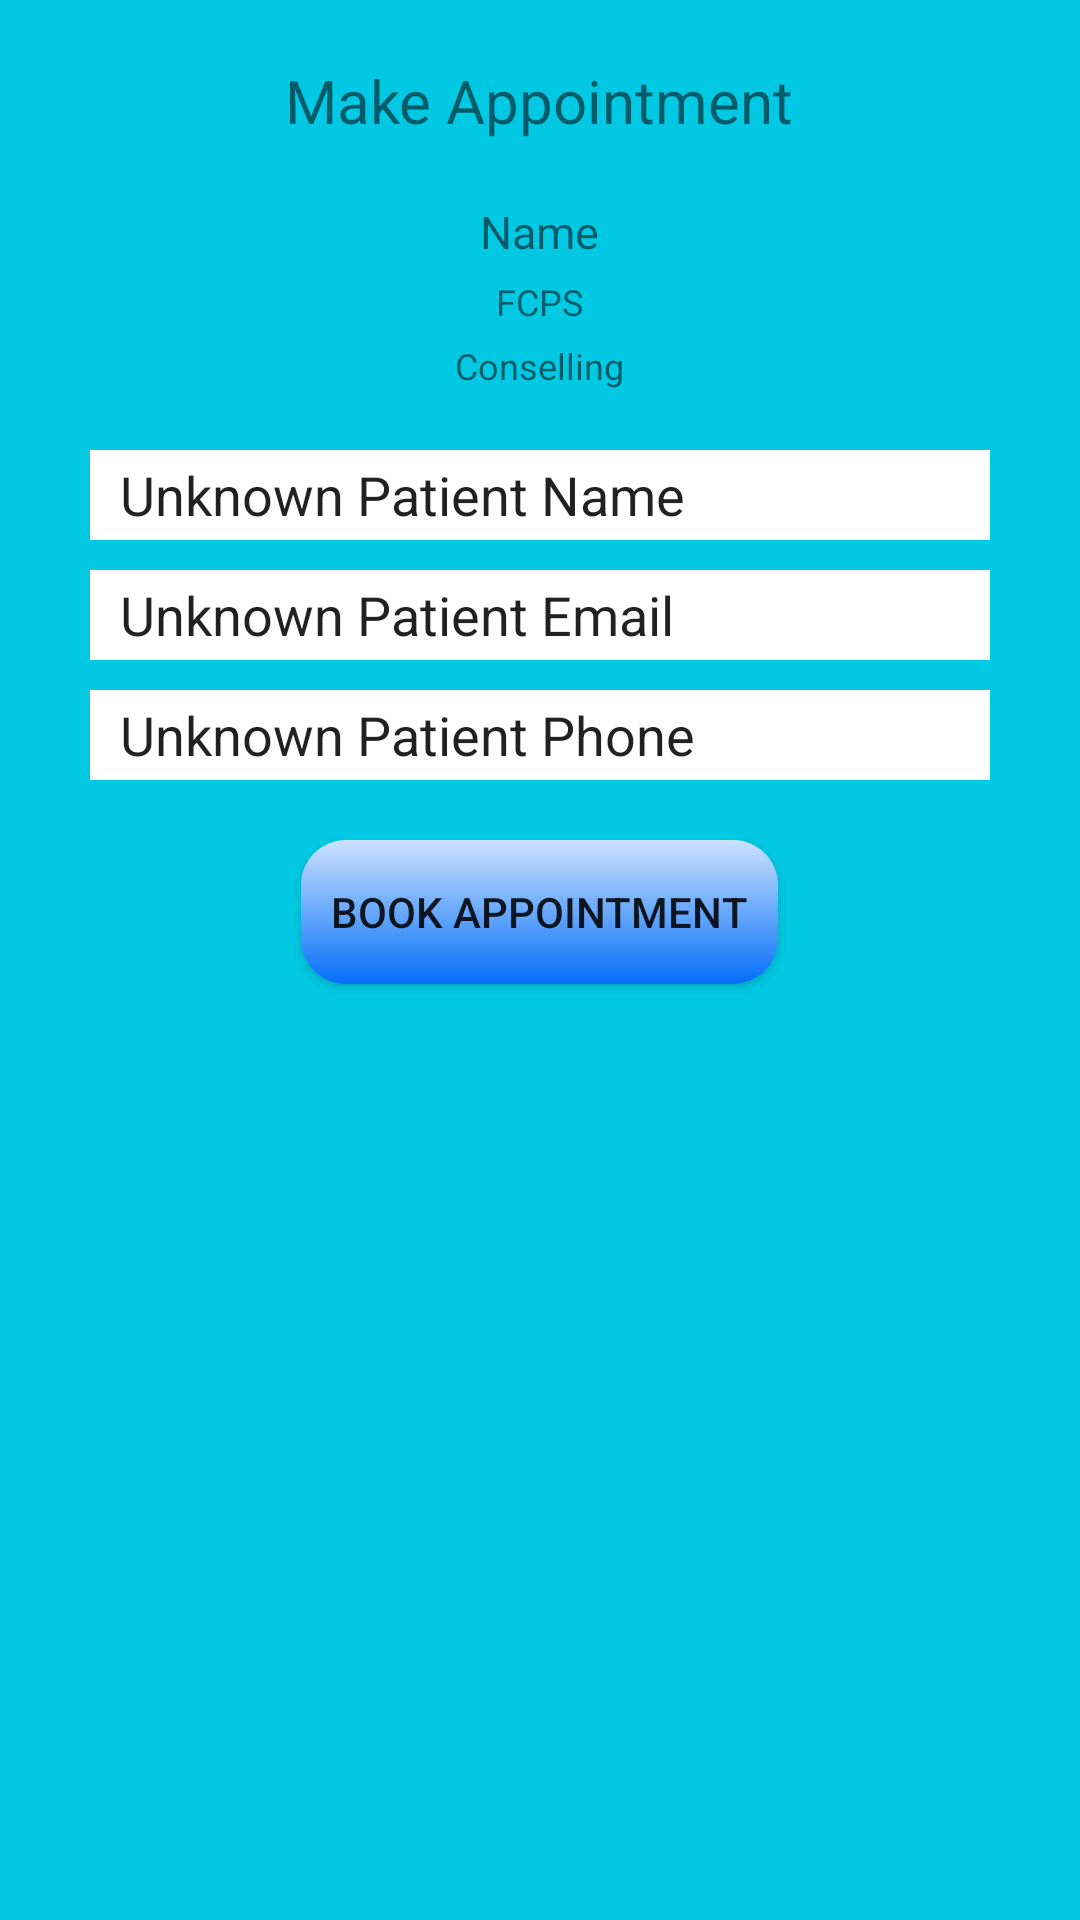

The Android layout XML behind this screen, and the referenced resources:
<!-- AndroidManifest.xml: application theme Theme.TalkYourSelf -->
<!-- res/layout/activity_doctor_details.xml -->
<?xml version="1.0" encoding="utf-8"?>
<RelativeLayout xmlns:android="http://schemas.android.com/apk/res/android"
    xmlns:app="http://schemas.android.com/apk/res-auto"
    xmlns:tools="http://schemas.android.com/tools"
    android:layout_width="match_parent"
    android:layout_height="match_parent"
    android:background="@color/background"
    tools:context=".DoctorAppointment.DoctorDetails">

    <TextView
        android:id="@+id/top"
        android:layout_width="wrap_content"
        android:layout_height="wrap_content"
        android:layout_marginTop="20sp"
        android:textSize="20sp"
        android:layout_centerHorizontal="true"
        android:text="Make Appointment"/>

    <RelativeLayout
        android:id="@+id/doctor"
        android:layout_below="@id/top"
        android:layout_marginTop="20dp"
        android:layout_width="match_parent"
        android:layout_height="wrap_content">

        <TextView
            android:layout_width="wrap_content"
            android:layout_height="wrap_content"
            android:layout_centerHorizontal="true"
            android:text="Name"
            android:textSize="15sp"
            android:id="@+id/name" />


        <TextView
            android:layout_width="wrap_content"
            android:layout_height="wrap_content"
            android:layout_marginTop="5dp"
            android:layout_below="@id/name"
            android:layout_centerHorizontal="true"
            android:textSize="12sp"
            android:text="FCPS"
            android:id="@+id/qualify" />


        <TextView
            android:layout_width="wrap_content"
            android:layout_height="wrap_content"
            android:layout_marginTop="5dp"
            android:layout_centerHorizontal="true"
            android:textSize="12sp"
            android:text="Conselling"
            android:layout_below="@+id/qualify"
            android:id="@+id/conselling" />



    </RelativeLayout>


    <RelativeLayout
        android:layout_below="@+id/doctor"
        android:layout_marginTop="20dp"
        android:id="@+id/patient"
        android:layout_centerHorizontal="true"
        android:layout_width="wrap_content"
        android:layout_height="wrap_content">

        <EditText
            android:id="@+id/namePatient"
            android:layout_width="300dp"
            android:layout_height="30dp"
            android:background="@color/white"
            android:gravity="center_vertical"
            android:focusable="false"
            android:cursorVisible="false"
            android:clickable="false"
            android:paddingStart="10dp"
            android:text="Unknown Patient Name"
            tools:ignore="RtlSymmetry" />

        <EditText
            android:layout_below="@+id/namePatient"
            android:layout_width="300dp"
            android:layout_height="30dp"
            android:layout_marginTop="10dp"
            android:background="@color/white"
            android:paddingStart="10dp"
            android:gravity="center_vertical"
            android:focusable="false"
            android:cursorVisible="false"
            android:clickable="false"
            android:text="Unknown Patient Email"
            android:id="@+id/emailPatient"
            tools:ignore="RtlSymmetry" />
        <EditText
            android:layout_below="@+id/emailPatient"
            android:layout_width="300dp"
            android:layout_height="30dp"
            android:layout_marginTop="10dp"
            android:background="@color/white"
            android:paddingStart="10dp"
            android:gravity="center_vertical"
            android:focusable="false"
            android:cursorVisible="false"
            android:clickable="false"
            android:text="Unknown Patient Phone"
            android:id="@+id/phonePatient"
            tools:ignore="RtlSymmetry" />

    </RelativeLayout>

    <Button
        android:onClick="BookAppointment"
        android:layout_centerHorizontal="true"
        android:layout_below="@+id/patient"
        android:background="@drawable/button_design"
        android:id="@+id/appointBook"
        android:padding="10dp"
        android:layout_marginTop="20dp"
        android:layout_width="wrap_content"
        android:layout_height="wrap_content"
        android:text="@string/book_appointment"/>

</RelativeLayout>
<!-- resources referenced by this layout -->
<resources>
  <color name="background">#02C9E3</color>
  <color name="white">#FFFFFFFF</color>
  <!-- drawable button_design (drawable) -->
  <shape xmlns:android="http://schemas.android.com/apk/res/android" android:shape="rectangle" >
  
      <gradient
          android:startColor="#046FFA"
          android:endColor="#CCE1FD"
          android:angle="90"/>
      <corners
          android:bottomRightRadius="15dp"
          android:bottomLeftRadius="15dp"
          android:topLeftRadius="15dp"
          android:topRightRadius="15dp"/>
  
  </shape>
  <string name="book_appointment">Book Appointment</string>
  <style name="Theme.TalkYourSelf" parent="Theme.AppCompat.Light.NoActionBar">
          
          <item name="colorPrimary">@color/purple_500</item>
          <item name="colorPrimaryVariant">@color/purple_700</item>
          <item name="colorOnPrimary">@color/white</item>
          
          <item name="colorSecondary">@color/teal_200</item>
          <item name="colorSecondaryVariant">@color/teal_700</item>
          <item name="colorOnSecondary">@color/black</item>
          
          <item name="android:statusBarColor" tools:targetApi="l">?attr/colorPrimaryVariant</item>
          
      </style>
  <color name="purple_500">#FF6200EE</color>
  <color name="purple_700">#FF3700B3</color>
  <color name="teal_200">#FF03DAC5</color>
  <color name="teal_700">#FF018786</color>
  <color name="black">#FF000000</color>
</resources>
